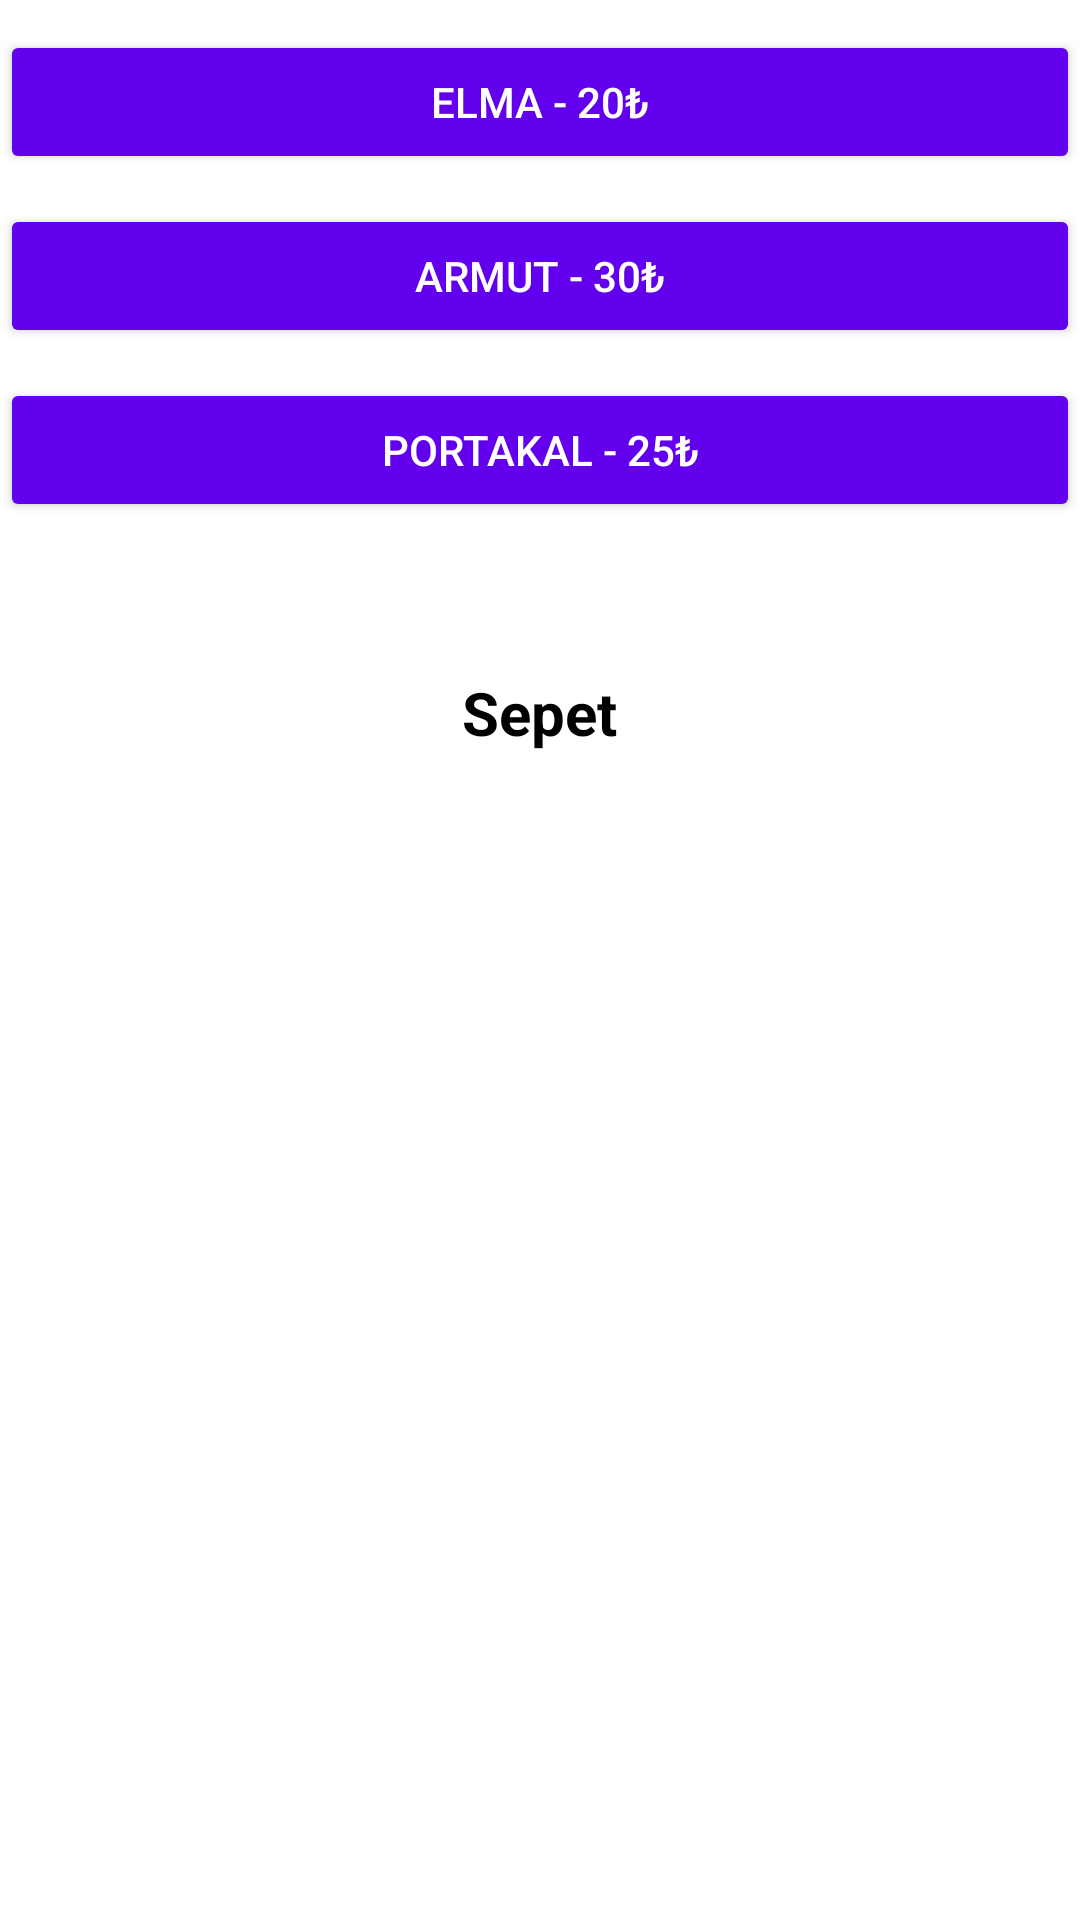

The Android layout XML behind this screen, and the referenced resources:
<!-- AndroidManifest.xml: application theme Theme.SepeteEkleFirebase -->
<!-- res/layout/activity_main.xml -->
<?xml version="1.0" encoding="utf-8"?>
<LinearLayout xmlns:android="http://schemas.android.com/apk/res/android"
    xmlns:app="http://schemas.android.com/apk/res-auto"
    xmlns:tools="http://schemas.android.com/tools"
    android:layout_width="match_parent"
    android:layout_height="match_parent"
    android:orientation="vertical"
    tools:context=".MainActivity">

    <androidx.appcompat.widget.AppCompatButton
        android:layout_width="match_parent"
        android:layout_height="wrap_content"
        android:text="Elma - 20₺"
        android:backgroundTint="@color/purple_500"
        android:textColor="@color/white"
        android:layout_marginTop="10dp"
        android:id="@+id/button1"/>

    <androidx.appcompat.widget.AppCompatButton
        android:layout_width="match_parent"
        android:layout_height="wrap_content"
        android:text="Armut - 30₺"
        android:backgroundTint="@color/purple_500"
        android:textColor="@color/white"
        android:layout_marginTop="10dp"
        android:id="@+id/button2"/>

    <androidx.appcompat.widget.AppCompatButton
        android:layout_width="match_parent"
        android:layout_height="wrap_content"
        android:text="Portakal - 25₺"
        android:backgroundTint="@color/purple_500"
        android:textColor="@color/white"
        android:layout_marginTop="10dp"
        android:id="@+id/button3"/>

    <TextView
        android:id="@+id/show_cart"
        android:layout_width="wrap_content"
        android:layout_height="wrap_content"
        android:layout_gravity="center"
        android:layout_marginTop="50dp"
        android:paddingLeft="10dp"
        android:paddingRight="10dp"
        android:textSize="20dp"
        android:text="Sepet"
        android:textAlignment="center"
        android:textColor="@color/black"
        android:textStyle="bold" />

</LinearLayout>
<!-- resources referenced by this layout -->
<resources>
  <style name="Theme.SepeteEkleFirebase" parent="Theme.MaterialComponents.DayNight.DarkActionBar">
          
          <item name="colorPrimary">@color/purple_500</item>
          <item name="colorPrimaryVariant">@color/purple_700</item>
          <item name="colorOnPrimary">@color/white</item>
          
          <item name="colorSecondary">@color/teal_200</item>
          <item name="colorSecondaryVariant">@color/teal_700</item>
          <item name="colorOnSecondary">@color/black</item>
          
          <item name="android:statusBarColor" tools:targetApi="l">?attr/colorPrimaryVariant</item>
          
      </style>
  <!-- not gathered from this repository: default colours our renderer supplied (Android Studio template values) -->
  <color name="purple_500">#FF6200EE</color>
  <color name="purple_700">#FF3700B3</color>
  <color name="teal_200">#FF03DAC5</color>
  <color name="teal_700">#FF018786</color>
  <color name="black">#FF000000</color>
  <color name="white">#FFFFFFFF</color>
</resources>
